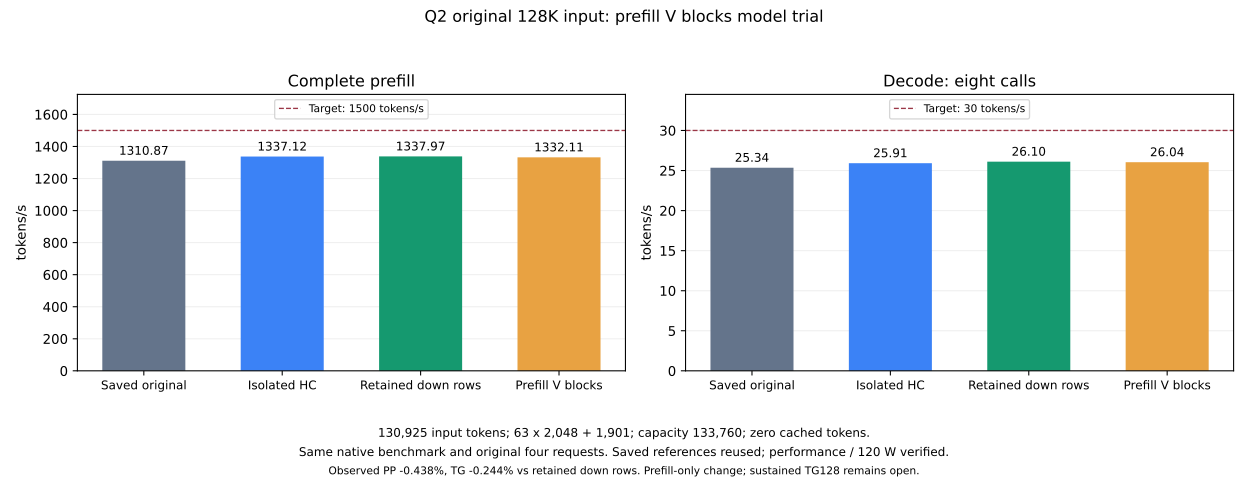

Values plotted in this chart, from the file beside it:
variant, prefill_tps, decode_tps, prefill_ms, decode_ms
Original saved Q2, 1311, 25.34, 99876, 315.7
Isolated HC, 1337, 25.91, 97916, 308.7
Retained Q2 down rows, 1338, 26.1, 97853, 306.5
Prefill V blocks candidate, 1332, 26.04, 98284, 307.2
